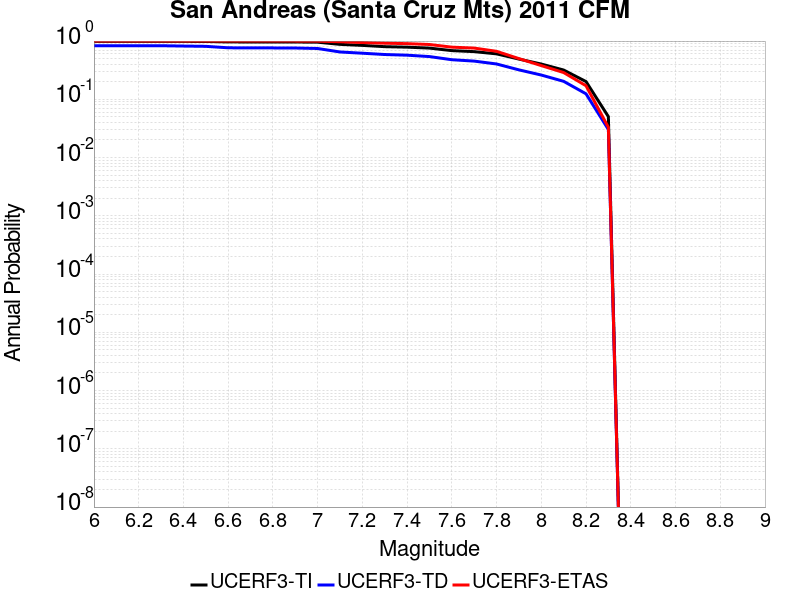

The data file committed next to this chart (first rows):
Magnitude, UCERF3-TI Prob, UCERF3-TD Prob, UCERF3-ETAS Prob
6.0, 0.9888, 0.8324, 1.0
6.1, 0.9888, 0.8324, 1.0
6.2, 0.9888, 0.8324, 1.0
6.3, 0.9887, 0.8317, 1.0
6.4, 0.9861, 0.8209, 1.0
6.5, 0.9836, 0.8117, 1.0
6.6, 0.9667, 0.7664, 1.0
6.7, 0.9652, 0.7635, 1.0
6.8, 0.9646, 0.7621, 1.0
6.9, 0.9635, 0.7596, 1.0
7.0, 0.9567, 0.7455, 0.996
7.1, 0.8776, 0.6495, 0.973
7.2, 0.8429, 0.6186, 0.944
7.3, 0.8013, 0.5875, 0.919
7.4, 0.7858, 0.5722, 0.903
7.5, 0.7571, 0.5416, 0.873
7.6, 0.6853, 0.4783, 0.786
7.7, 0.6585, 0.4528, 0.758
7.8, 0.603, 0.4043, 0.667
7.9, 0.4907, 0.3204, 0.5
8.0, 0.4031, 0.2611, 0.379
8.1, 0.3183, 0.2036, 0.288
8.2, 0.2018, 0.1243, 0.171
8.3, 0.05042, 0.03033, 0.033
